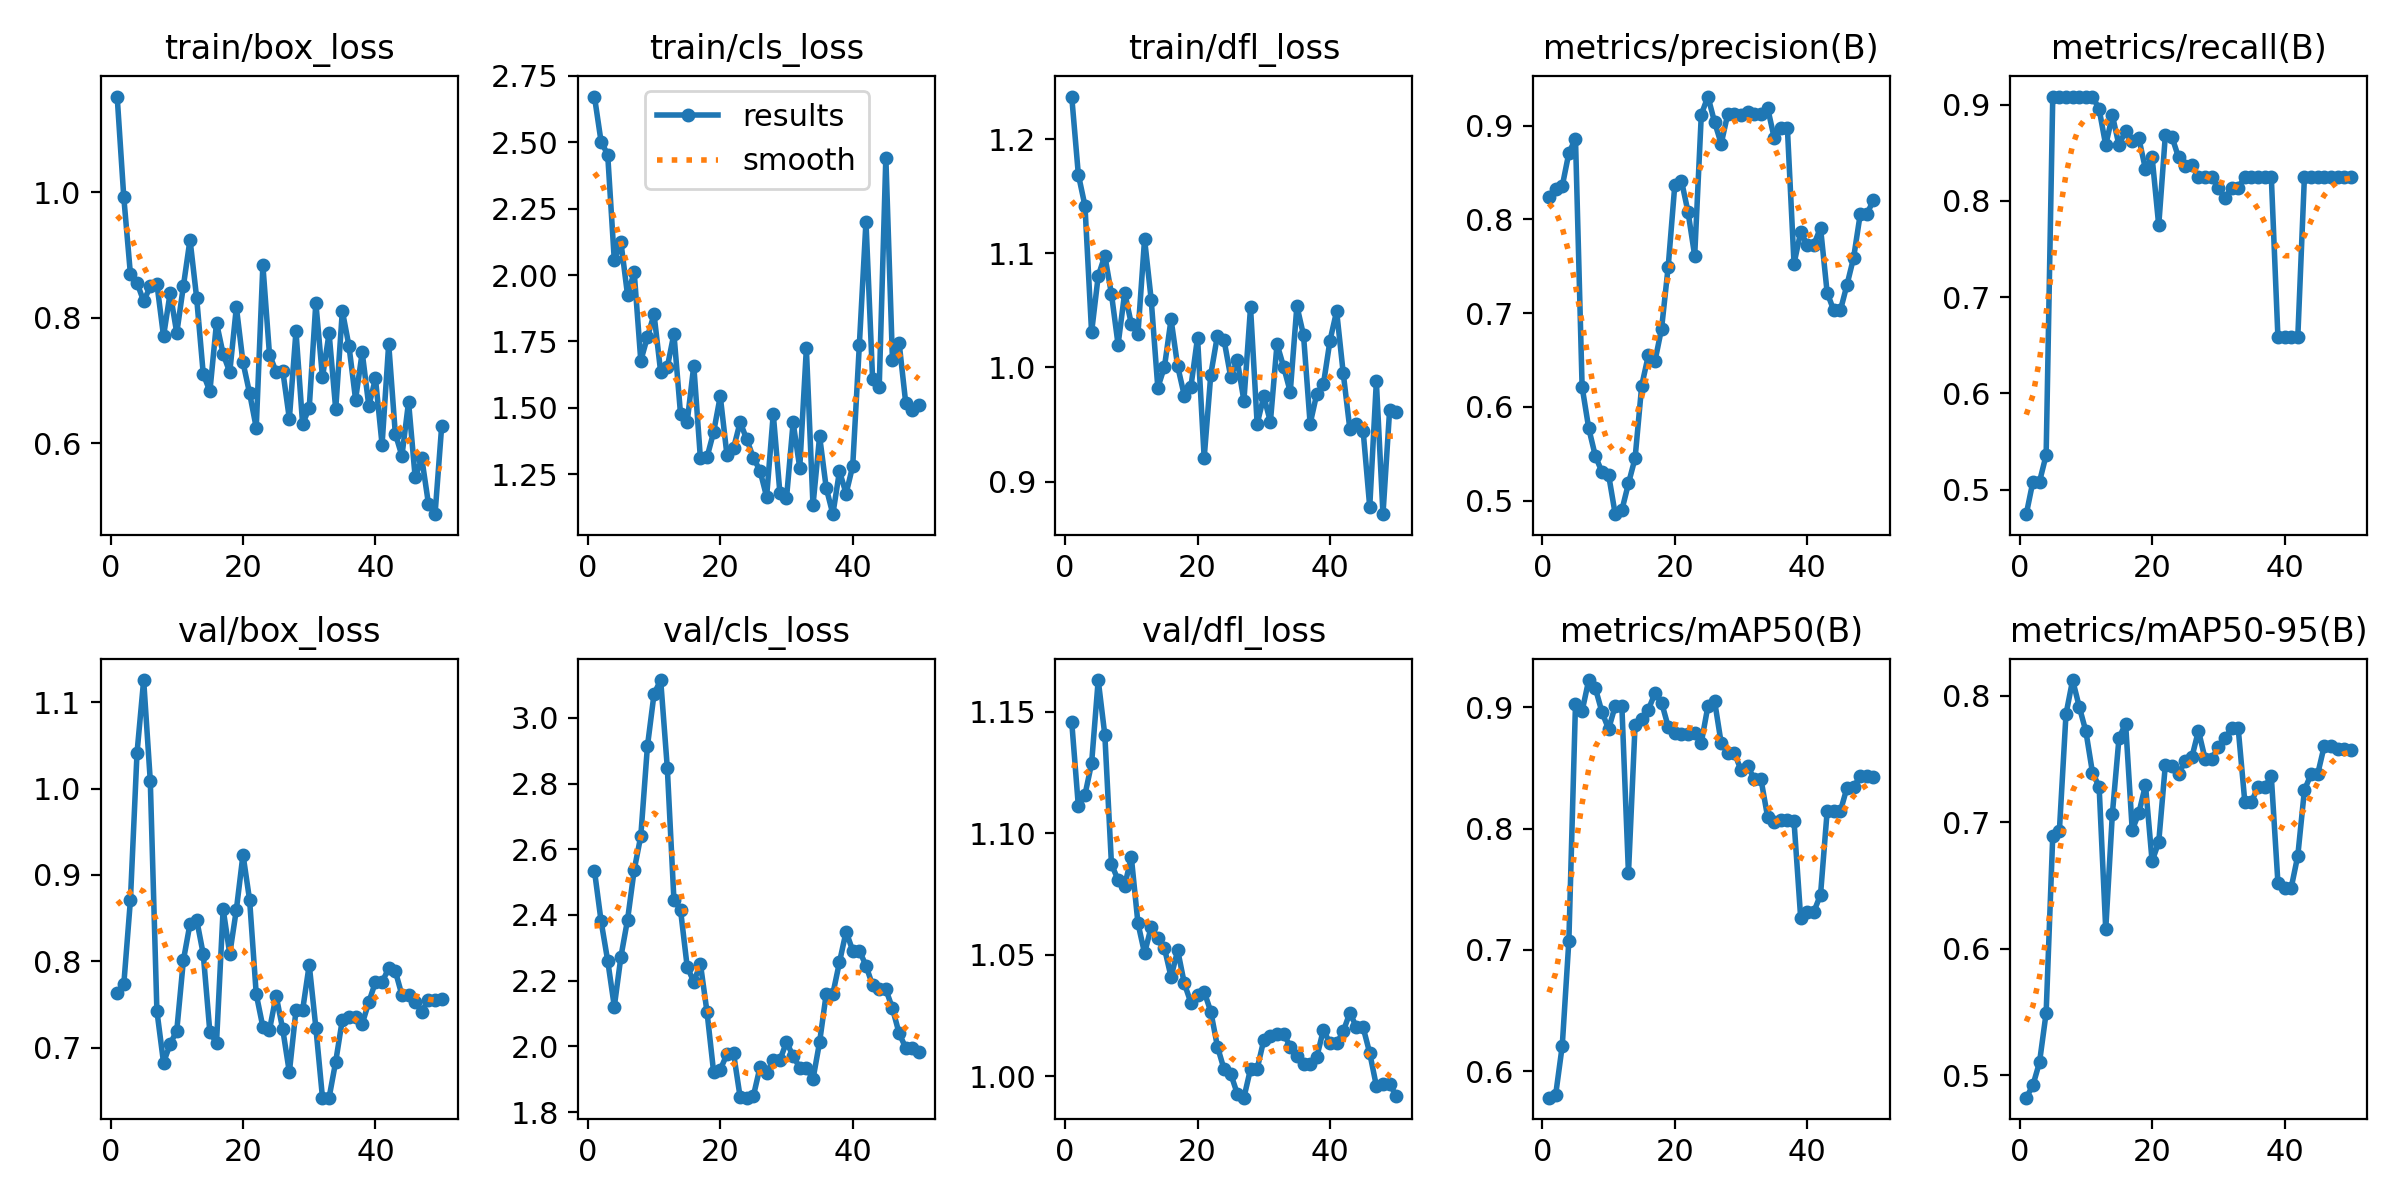

Values plotted in this chart, from the file beside it:
epoch, time, train/box_loss, train/cls_loss, train/dfl_loss, metrics/precision(B), metrics/recall(B), metrics/mAP50(B), metrics/mAP50-95(B), val/box_loss, val/cls_loss, val/dfl_loss, lr/pg0, lr/pg1, lr/pg2
1, 11.33, 1.152, 2.672, 1.237, 0.8236, 0.4746, 0.5782, 0.4822, 0.7629, 2.535, 1.146, 1.538e-05, 1.538e-05, 1.538e-05
2, 22.04, 0.992, 2.503, 1.169, 0.8321, 0.5083, 0.5803, 0.492, 0.7733, 2.381, 1.111, 3.76887e-05, 3.76887e-05, 3.76887e-05
3, 32.68, 0.8697, 2.454, 1.142, 0.8353, 0.5083, 0.6209, 0.5102, 0.8707, 2.261, 1.116, 5.90838e-05, 5.90838e-05, 5.90838e-05
4, 43.14, 0.8558, 2.055, 1.031, 0.8707, 0.536, 0.7076, 0.5492, 1.042, 2.121, 1.129, 7.95654e-05, 7.95654e-05, 7.95654e-05
5, 53.28, 0.8265, 2.123, 1.08, 0.886, 0.9083, 0.9028, 0.6895, 1.126, 2.273, 1.163, 9.91333e-05, 9.91333e-05, 9.91333e-05
6, 63.66, 0.85, 1.924, 1.098, 0.6213, 0.9083, 0.897, 0.6933, 1.009, 2.385, 1.141, 0.0001178, 0.0001178, 0.0001178
7, 73.85, 0.8544, 2.011, 1.064, 0.5771, 0.9083, 0.9226, 0.7856, 0.7424, 2.537, 1.087, 0.0001355, 0.0001355, 0.0001355
8, 84.35, 0.7708, 1.677, 1.02, 0.5475, 0.9083, 0.9159, 0.8125, 0.6826, 2.64, 1.081, 0.0001524, 0.0001524, 0.0001524
9, 94.7, 0.8396, 1.767, 1.065, 0.5305, 0.9083, 0.8961, 0.7914, 0.7041, 2.913, 1.079, 0.0001683, 0.0001683, 0.0001683
10, 105.2, 0.7759, 1.852, 1.038, 0.5274, 0.9083, 0.8821, 0.7719, 0.7198, 3.073, 1.09, 0.0001833, 0.0001833, 0.0001833
11, 115.9, 0.8508, 1.634, 1.029, 0.4855, 0.9083, 0.9013, 0.7392, 0.8012, 3.115, 1.063, 0.0001974, 0.0001974, 0.0001974
12, 126, 0.9246, 1.653, 1.112, 0.4897, 0.8954, 0.9015, 0.7281, 0.8435, 2.848, 1.051, 0.0002105, 0.0002105, 0.0002105
13, 136.4, 0.832, 1.778, 1.059, 0.5182, 0.8577, 0.7631, 0.6152, 0.8483, 2.447, 1.062, 0.0002228, 0.0002228, 0.0002228
14, 146.5, 0.7105, 1.476, 0.9822, 0.5452, 0.8888, 0.8857, 0.7066, 0.8082, 2.415, 1.057, 0.0002341, 0.0002341, 0.0002341
15, 156.7, 0.6832, 1.446, 1, 0.6226, 0.8578, 0.8905, 0.7666, 0.7177, 2.243, 1.053, 0.0002446, 0.0002446, 0.0002446
16, 166.8, 0.7922, 1.658, 1.042, 0.6548, 0.873, 0.8982, 0.778, 0.7056, 2.196, 1.041, 0.0002541, 0.0002541, 0.0002541
17, 177, 0.7425, 1.309, 1.001, 0.6486, 0.8619, 0.9116, 0.6938, 0.8605, 2.251, 1.052, 0.0002627, 0.0002627, 0.0002627
18, 187.1, 0.7135, 1.313, 0.9752, 0.6835, 0.8648, 0.904, 0.7073, 0.8085, 2.104, 1.038, 0.0002704, 0.0002704, 0.0002704
19, 197.2, 0.8171, 1.409, 0.9832, 0.7495, 0.833, 0.8842, 0.7295, 0.8599, 1.921, 1.03, 0.0002772, 0.0002772, 0.0002772
20, 207.4, 0.729, 1.543, 1.026, 0.8368, 0.8456, 0.8786, 0.6692, 0.9235, 1.929, 1.033, 0.000283, 0.000283, 0.000283
21, 218.1, 0.6798, 1.323, 0.9207, 0.8411, 0.7744, 0.8785, 0.6843, 0.8708, 1.976, 1.035, 0.000288, 0.000288, 0.000288
22, 228.6, 0.625, 1.347, 0.9937, 0.8076, 0.8681, 0.8785, 0.7454, 0.7619, 1.98, 1.027, 0.000292, 0.000292, 0.000292
23, 238.7, 0.8841, 1.446, 1.028, 0.7611, 0.8664, 0.8788, 0.7446, 0.724, 1.846, 1.012, 0.0002951, 0.0002951, 0.0002951
24, 248.9, 0.7415, 1.381, 1.024, 0.9117, 0.8451, 0.871, 0.7385, 0.7206, 1.844, 1.003, 0.0002973, 0.0002973, 0.0002973
25, 259.1, 0.7141, 1.311, 0.9919, 0.9309, 0.836, 0.9011, 0.7484, 0.7602, 1.849, 1.001, 0.0002986, 0.0002986, 0.0002986
26, 269.2, 0.716, 1.263, 1.006, 0.9037, 0.8368, 0.9055, 0.7513, 0.7212, 1.937, 0.9929, 0.000299, 0.000299, 0.000299
27, 279.4, 0.6393, 1.164, 0.9708, 0.8806, 0.825, 0.8706, 0.7724, 0.6715, 1.92, 0.9912, 0.0002985, 0.0002985, 0.0002985
28, 289.6, 0.7785, 1.477, 1.053, 0.9124, 0.825, 0.8625, 0.7502, 0.7433, 1.958, 1.003, 0.0002971, 0.0002971, 0.0002971
29, 299.7, 0.6309, 1.18, 0.9504, 0.9124, 0.825, 0.8625, 0.7502, 0.7433, 1.958, 1.003, 0.0002947, 0.0002947, 0.0002947
30, 309.8, 0.6564, 1.159, 0.9745, 0.9117, 0.8135, 0.8481, 0.7595, 0.7959, 2.014, 1.015, 0.0002914, 0.0002914, 0.0002914
31, 320, 0.8239, 1.444, 0.9523, 0.9143, 0.8027, 0.8515, 0.7663, 0.7233, 1.97, 1.017, 0.0002872, 0.0002872, 0.0002872
32, 330, 0.7053, 1.274, 1.02, 0.912, 0.8134, 0.841, 0.7743, 0.6421, 1.936, 1.018, 0.0002821, 0.0002821, 0.0002821
33, 340.2, 0.7755, 1.723, 1, 0.912, 0.8134, 0.841, 0.7743, 0.6421, 1.936, 1.018, 0.0002761, 0.0002761, 0.0002761
34, 350.6, 0.6544, 1.132, 0.9786, 0.9192, 0.825, 0.81, 0.7161, 0.6838, 1.9, 1.012, 0.0002665, 0.0002665, 0.0002665
35, 360.8, 0.8112, 1.392, 1.054, 0.887, 0.825, 0.8057, 0.716, 0.7323, 2.013, 1.008, 0.0002513, 0.0002513, 0.0002513
36, 371.3, 0.7552, 1.198, 1.028, 0.8969, 0.825, 0.8069, 0.7281, 0.7351, 2.16, 1.005, 0.0002361, 0.0002361, 0.0002361
37, 381.8, 0.67, 1.099, 0.9505, 0.8969, 0.825, 0.8069, 0.7281, 0.7351, 2.16, 1.005, 0.0002209, 0.0002209, 0.0002209
38, 392.3, 0.745, 1.261, 0.9767, 0.7527, 0.825, 0.806, 0.7363, 0.7276, 2.256, 1.008, 0.0002056, 0.0002056, 0.0002056
39, 402.4, 0.6597, 1.176, 0.985, 0.7861, 0.6583, 0.7267, 0.6521, 0.7526, 2.349, 1.019, 0.0001904, 0.0001904, 0.0001904
40, 412.6, 0.7035, 1.281, 1.024, 0.7729, 0.6583, 0.7316, 0.6481, 0.7761, 2.291, 1.014, 0.0001752, 0.0001752, 0.0001752
41, 423.4, 0.5981, 1.737, 1.049, 0.7729, 0.6583, 0.7316, 0.6481, 0.7761, 2.291, 1.014, 0.00016, 0.00016, 0.00016
42, 433.8, 0.7587, 2.201, 0.9948, 0.7911, 0.6583, 0.7454, 0.6736, 0.7917, 2.246, 1.019, 0.0001447, 0.0001447, 0.0001447
43, 444.5, 0.6154, 1.609, 0.9458, 0.7218, 0.825, 0.8142, 0.7254, 0.7887, 2.185, 1.026, 0.0001295, 0.0001295, 0.0001295
44, 454.9, 0.5803, 1.578, 0.9507, 0.7028, 0.825, 0.8145, 0.738, 0.7607, 2.174, 1.02, 0.0001143, 0.0001143, 0.0001143
45, 465.3, 0.6661, 2.442, 0.9446, 0.7028, 0.825, 0.8145, 0.738, 0.7607, 2.174, 1.02, 9.90472e-05, 9.90472e-05, 9.90472e-05
46, 475.8, 0.5458, 1.68, 0.8777, 0.7302, 0.825, 0.8339, 0.7605, 0.7531, 2.116, 1.01, 8.3821e-05, 8.3821e-05, 8.3821e-05
47, 486.7, 0.5763, 1.746, 0.9877, 0.7591, 0.825, 0.8341, 0.7603, 0.7418, 2.04, 0.9961, 6.85948e-05, 6.85948e-05, 6.85948e-05
48, 497.2, 0.5041, 1.519, 0.8714, 0.8056, 0.825, 0.8436, 0.7579, 0.7553, 1.996, 0.9971, 5.33686e-05, 5.33686e-05, 5.33686e-05
49, 507.7, 0.4874, 1.49, 0.9623, 0.8056, 0.825, 0.8436, 0.7579, 0.7553, 1.996, 0.9971, 3.81424e-05, 3.81424e-05, 3.81424e-05
50, 518.1, 0.6275, 1.509, 0.961, 0.8206, 0.825, 0.8425, 0.7572, 0.7559, 1.984, 0.9918, 2.29162e-05, 2.29162e-05, 2.29162e-05
